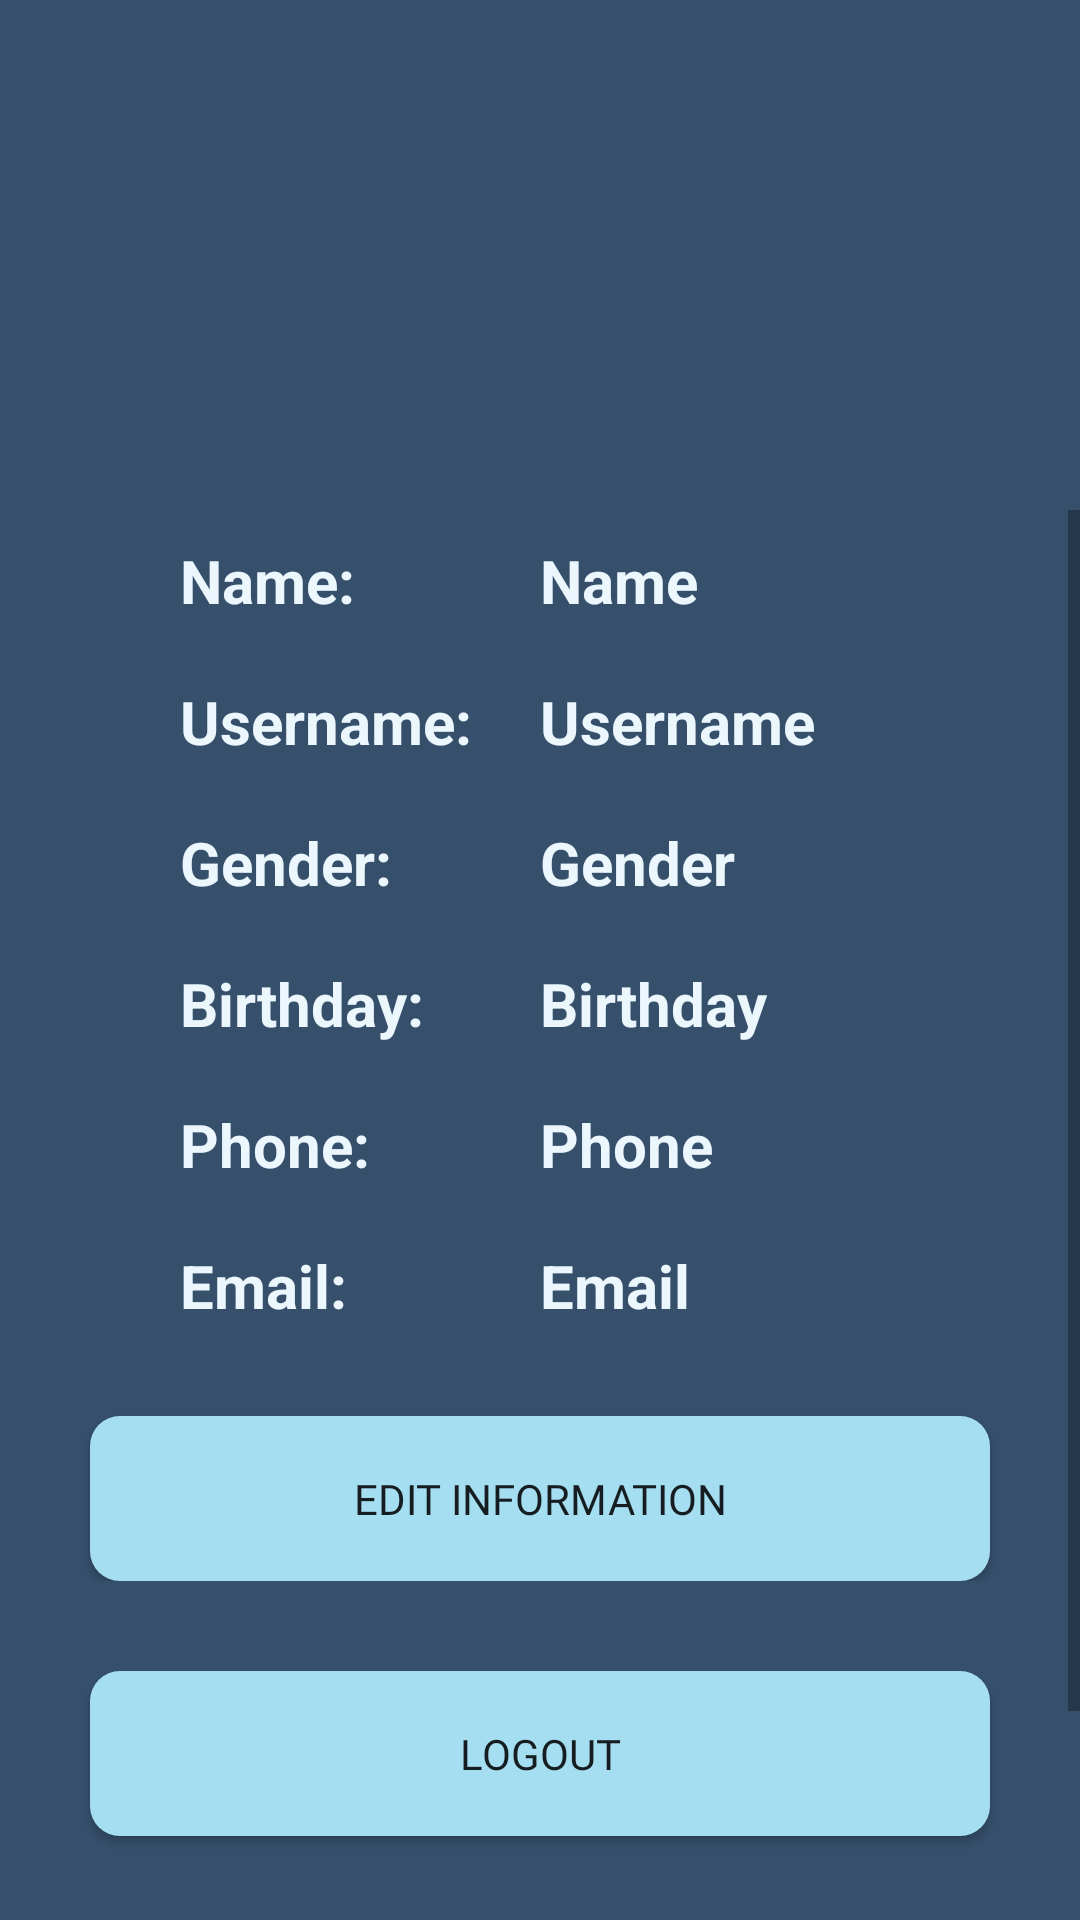

Here is an Android app screen rendered from its layout file. Give the layout XML and the strings, colors and styles it references.
<!-- AndroidManifest.xml: application theme Theme.RFCBA_BankPet -->
<!-- res/layout/fragment_account.xml -->
<?xml version="1.0" encoding="utf-8"?>
<LinearLayout xmlns:android="http://schemas.android.com/apk/res/android"
    xmlns:app="http://schemas.android.com/apk/res-auto"
    xmlns:tools="http://schemas.android.com/tools"
    android:layout_width="match_parent"
    android:layout_height="match_parent"
    tools:context=".MainActivity"
    android:background="@color/colorprimary"
    android:orientation="vertical">

    
   <LinearLayout
       android:layout_width="match_parent"
       android:layout_height="wrap_content"
       android:orientation="vertical"
       >
       <ImageView
           android:layout_width="wrap_content"
           app:layout_constraintEnd_toEndOf="parent"
           android:layout_height="170dp"
           android:src="@drawable/accountpicture"
           app:layout_constraintStart_toStartOf="parent"
           app:layout_constraintTop_toTopOf="parent"
           android:layout_gravity="center"/>

   </LinearLayout>


    
        <ScrollView
            android:layout_width="match_parent"
            android:layout_height="match_parent">

            <LinearLayout
                android:layout_width="match_parent"
                android:layout_height="wrap_content"
                android:orientation="vertical">

                <LinearLayout
                    android:layout_width="match_parent"
                    android:layout_height="wrap_content"
                    android:layout_margin="10dp">

                    <TextView
                        android:layout_width="match_parent"
                        android:layout_height="wrap_content"
                        android:layout_weight="1"
                        android:text="Name:"
                        android:paddingLeft="50dp"
                        android:textAlignment="viewStart"
                        android:textColor="@color/coloraccentlight"
                        android:textSize="20sp"
                        android:textStyle="bold" />

                    <TextView
                        android:id="@+id/m_name"
                        android:layout_width="match_parent"
                        android:layout_height="wrap_content"
                        android:layout_weight="1"
                        android:text="Name"
                        android:textAlignment="viewStart"
                        android:textColor="@color/coloraccentlight"
                        android:textSize="20sp"
                        android:textStyle="bold" />

                </LinearLayout>

                <LinearLayout
                    android:layout_width="match_parent"
                    android:layout_height="wrap_content"
                    android:layout_margin="10dp">

                    <TextView
                        android:layout_width="match_parent"
                        android:layout_height="wrap_content"
                        android:layout_weight="1"
                        android:text="Username:"
                        android:paddingLeft="50dp"
                        android:textAlignment="viewStart"
                        android:textColor="@color/coloraccentlight"
                        android:textSize="20sp"
                        android:textStyle="bold" />

                    <TextView
                        android:id="@+id/m_username"
                        android:layout_width="match_parent"
                        android:layout_height="wrap_content"
                        android:layout_weight="1"
                        android:text="Username"
                        android:textAlignment="viewStart"
                        android:textColor="@color/coloraccentlight"
                        android:textSize="20sp"
                        android:textStyle="bold" />

                </LinearLayout>

                <LinearLayout
                    android:layout_width="match_parent"
                    android:layout_height="wrap_content"
                    android:layout_margin="10dp">

                    <TextView
                        android:layout_width="match_parent"
                        android:layout_height="wrap_content"
                        android:layout_weight="1"
                        android:text="Gender:"
                        android:textAlignment="viewStart"
                        android:paddingLeft="50dp"
                        android:textColor="@color/coloraccentlight"
                        android:textSize="20sp"
                        android:textStyle="bold" />

                    <TextView
                        android:id="@+id/m_gender"
                        android:layout_width="match_parent"
                        android:layout_height="wrap_content"
                        android:layout_weight="1"
                        android:text="Gender"
                        android:textAlignment="viewStart"
                        android:textColor="@color/coloraccentlight"
                        android:textSize="20sp"
                        android:textStyle="bold" />

                </LinearLayout>

                <LinearLayout
                    android:layout_width="match_parent"
                    android:layout_height="wrap_content"
                    android:layout_margin="10dp">

                    <TextView
                        android:layout_width="match_parent"
                        android:layout_height="wrap_content"
                        android:layout_weight="1"
                        android:text="Birthday:"
                        android:textAlignment="viewStart"
                        android:paddingLeft="50dp"
                        android:textColor="@color/coloraccentlight"
                        android:textSize="20sp"
                        android:textStyle="bold" />

                    <TextView
                        android:id="@+id/m_birthday"
                        android:layout_width="match_parent"
                        android:layout_height="wrap_content"
                        android:layout_weight="1"
                        android:text="Birthday"
                        android:textAlignment="viewStart"
                        android:textColor="@color/coloraccentlight"
                        android:textSize="20sp"
                        android:textStyle="bold" />

                </LinearLayout>

                <LinearLayout
                    android:layout_width="match_parent"
                    android:layout_height="wrap_content"
                    android:layout_margin="10dp">

                    <TextView
                        android:layout_width="match_parent"
                        android:layout_height="wrap_content"
                        android:layout_weight="1"
                        android:text="Phone:"
                        android:textAlignment="viewStart"
                        android:paddingLeft="50dp"
                        android:textColor="@color/coloraccentlight"
                        android:textSize="20sp"
                        android:textStyle="bold" />

                    <TextView
                        android:id="@+id/m_phone"
                        android:layout_width="match_parent"
                        android:layout_height="wrap_content"
                        android:layout_weight="1"
                        android:text="Phone"
                        android:textAlignment="viewStart"
                        android:textColor="@color/coloraccentlight"
                        android:textSize="20sp"
                        android:textStyle="bold" />

                </LinearLayout>

                
                <LinearLayout
                    android:layout_width="match_parent"
                    android:layout_height="wrap_content"
                    android:layout_margin="10dp">

                    <TextView
                        android:layout_width="match_parent"
                        android:layout_height="wrap_content"
                        android:layout_weight="1"
                        android:text="Email:"
                        android:textAlignment="viewStart"
                        android:paddingLeft="50dp"
                        android:textColor="@color/coloraccentlight"
                        android:textSize="20sp"
                        android:textStyle="bold" />

                    <TextView
                        android:id="@+id/m_email"
                        android:layout_width="match_parent"
                        android:layout_height="wrap_content"
                        android:layout_weight="1"
                        android:text="Email"
                        android:textAlignment="viewStart"
                        android:textColor="@color/coloraccentlight"
                        android:textSize="20sp"
                        android:textStyle="bold" />

                </LinearLayout>

                
                <LinearLayout
                    android:layout_width="match_parent"
                    android:layout_height="wrap_content"
                    android:layout_gravity="center"
                    android:gravity="center"
                    android:orientation="vertical"
                    android:layout_margin="10dp">

                    <Button
                        android:id="@+id/edit_info_btn"
                        android:layout_width="300dp"
                        android:layout_height="55dp"
                        android:layout_marginStart="10dp"
                        android:layout_marginTop="10dp"
                        android:layout_marginEnd="10dp"
                        android:background="@drawable/loginbutton"
                        android:fontFamily="@font/poppins_semibold"
                        android:text="Edit Information"/>

                </LinearLayout>


                <LinearLayout
                    android:layout_width="match_parent"
                    android:layout_height="wrap_content"
                    android:layout_gravity="center"
                    android:gravity="center"
                    android:orientation="vertical"
                    android:layout_margin="10dp">

                    <Button
                        android:id="@+id/logoutbutton"
                        android:layout_width="300dp"
                        android:layout_height="55dp"
                        android:layout_marginStart="10dp"
                        android:layout_marginTop="10dp"
                        android:layout_marginEnd="10dp"
                        android:layout_marginBottom="100dp"


                        android:background="@drawable/loginbutton"
                        android:fontFamily="@font/poppins_semibold"
                        android:text="logout" />

                </LinearLayout>



            </LinearLayout>


        </ScrollView>


</LinearLayout>
<!-- resources referenced by this layout -->
<resources>
  <color name="coloraccentlight">#EBF7FD</color>
  <color name="colorprimary">#36506C</color>
  <!-- drawable loginbutton (drawable) -->
  <?xml version="1.0" encoding="utf-8"?>
  <shape xmlns:android="http://schemas.android.com/apk/res/android"
      android:shape="rectangle">
  
      <solid android:color="@color/coloraccent"/>
      <corners android:radius="10dp"/>
  </shape>
  <style name="Theme.RFCBA_BankPet" parent="Theme.AppCompat.DayNight.NoActionBar">
          
          <item name="colorPrimary">@color/purple_500</item>
          <item name="colorPrimaryVariant">@color/purple_700</item>
          <item name="colorOnPrimary">@color/white</item>
          
          <item name="colorSecondary">@color/teal_200</item>
          <item name="colorSecondaryVariant">@color/teal_700</item>
          <item name="colorOnSecondary">@color/black</item>
          
          <item name="android:statusBarColor" tools:targetApi="l">?attr/colorPrimaryVariant</item>
          
      </style>
  <color name="coloraccent">#A5DEF1</color>
  <color name="purple_500">#FF6200EE</color>
  <color name="purple_700">#FF3700B3</color>
  <color name="white">#FFFFFFFF</color>
  <color name="teal_200">#FF03DAC5</color>
  <color name="teal_700">#FF018786</color>
  <color name="black">#FF000000</color>
</resources>
